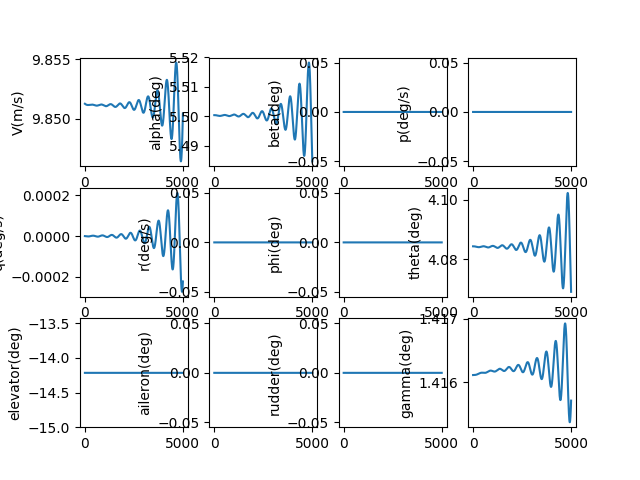

Values plotted in this chart, from the file beside it:
, V(m/s), alpha(deg), beta(deg), p(deg/s), q(deg/s), r(deg/s), phi(deg), theta(deg), elevator(deg), aileron(deg), rudder(deg), gamma(deg), pb, qc, rb, CD_act, CL_act, Cm_act, CY_act, Cr_act, Cn_act
1.0, 9.851, 5.5, 0.0, 0.0, -2.3882263049010664e-09, 0.0, 0.0, 4.084, -14.22, 0.0, 0.0, 1.416, 0.0, -8.351654779719174e-09, 0.0, 0.06206, -0.005976, 0.205, 0.0, 0.0, 0.0
2.0, 9.851, 5.5, 0.0, 0.0, -5.077835529796093e-09, 0.0, 0.0, 4.084, -14.22, 0.0, 0.0, 1.416, 0.0, -1.7757251744085554e-08, 0.0, 0.06206, -0.005976, 0.205, 0.0, 0.0, 0.0
3.0, 9.851, 5.5, 0.0, 0.0, -8.065395462005833e-09, 0.0, 0.0, 4.084, -14.22, 0.0, 0.0, 1.416, 0.0, -2.820478883817158e-08, 0.0, 0.06206, -0.005976, 0.205, 0.0, 0.0, 0.0
4.0, 9.851, 5.5, 0.0, 0.0, -1.1347458259090762e-08, 0.0, 0.0, 4.084, -14.22, 0.0, 0.0, 1.416, 0.0, -3.968220933457899e-08, 0.0, 0.06206, -0.005976, 0.205, 0.0, 0.0, 0.0
5.0, 9.851, 5.5, 0.0, 0.0, -1.4920560487001273e-08, 0.0, 0.0, 4.084, -14.22, 0.0, 0.0, 1.416, 0.0, -5.217740196706746e-08, 0.0, 0.06206, -0.005976, 0.205, 0.0, 0.0, 0.0
6.0, 9.851, 5.5, 0.0, 0.0, -1.878122316833127e-08, 0.0, 0.0, 4.084, -14.22, 0.0, 0.0, 1.416, 0.0, -6.567820109951052e-08, 0.0, 0.06206, -0.005976, 0.205, 0.0, 0.0, 0.0
7.0, 9.851, 5.5, 0.0, 0.0, -2.2925951838440404e-08, 0.0, 0.0, 4.084, -14.22, 0.0, 0.0, 1.416, 0.0, -8.017238692236395e-08, 0.0, 0.06206, -0.005976, 0.205, 0.0, 0.0, 0.0
8.0, 9.851, 5.5, 0.0, 0.0, -2.7351236613354577e-08, 0.0, 0.0, 4.084, -14.22, 0.0, 0.0, 1.416, 0.0, -9.564768569031891e-08, 0.0, 0.06206, -0.005976, 0.205, 0.0, 0.0, 0.0
9.0, 9.851, 5.5, 0.0, 0.0, -3.2053552263570415e-08, 0.0, 0.0, 4.084, -14.22, 0.0, 0.0, 1.416, 0.0, -1.1209176998059737e-07, 0.0, 0.06206, -0.005976, 0.205, 0.0, 0.0, 0.0
10.0, 9.851, 5.5, 0.0, 0.0, -3.7029358298867755e-08, 0.0, 0.0, 4.084, -14.22, 0.0, 0.0, 1.416, 0.0, -1.294922589897389e-07, 0.0, 0.06206, -0.005976, 0.205, 0.0, 0.0, 0.0
11.0, 9.851, 5.5, 0.0, 0.0, -4.227509906186404e-08, 0.0, 0.0, 4.084, -14.22, 0.0, 0.0, 1.416, 0.0, -1.4783671886095455e-07, 0.0, 0.06206, -0.005976, 0.205, 0.0, 0.0, 0.0
12.0, 9.851, 5.5, 0.0, 0.0, -4.7787203828638626e-08, 0.0, 0.0, 4.084, -14.22, 0.0, 0.0, 1.416, 0.0, -1.6711266303620072e-07, 0.0, 0.06206, -0.005976, 0.205, 0.0, 0.0, 0.0
13.0, 9.851, 5.5, 0.0, 0.0, -5.35620869194041e-08, 0.0, 0.0, 4.084, -14.22, 0.0, 0.0, 1.416, 0.0, -1.8730755264338427e-07, 0.0, 0.06206, -0.005976, 0.205, 0.0, 0.0, 0.0
14.0, 9.851, 5.5, 0.0, 0.0, -5.959614781944778e-08, 0.0, 0.0, 4.084, -14.22, 0.0, 0.0, 1.416, 0.0, -2.0840879691947954e-07, 0.0, 0.06206, -0.005976, 0.205, 0.0, 0.0, 0.0
15.0, 9.851, 5.5, 0.0, 0.0, -6.588577130434122e-08, 0.0, 0.0, 4.084, -14.22, 0.0, 0.0, 1.416, 0.0, -2.304037536485674e-07, 0.0, 0.06206, -0.005976, 0.205, 0.0, 0.0, 0.0
16.0, 9.851, 5.5, 0.0, 0.0, -7.242732757757161e-08, 0.0, 0.0, 4.084, -14.22, 0.0, 0.0, 1.416, 0.0, -2.5327972964331133e-07, 0.0, 0.06206, -0.005976, 0.205, 0.0, 0.0, 0.0
17.0, 9.851, 5.5, 0.0, 0.0, -7.921717241555782e-08, 0.0, 0.0, 4.084, -14.22, 0.0, 0.0, 1.416, 0.0, -2.770239812522545e-07, 0.0, 0.06206, -0.005976, 0.205, 0.0, 0.0, 0.0
18.0, 9.851, 5.5, 0.0, 0.0, -8.625164731951004e-08, 0.0, 0.0, 4.084, -14.22, 0.0, 0.0, 1.416, 0.0, -3.016237148910466e-07, 0.0, 0.06206, -0.005976, 0.205, 0.0, 0.0, 0.0
19.0, 9.851, 5.5, 0.0, 0.0, -9.352707967870005e-08, 0.0, 0.0, 4.084, -14.22, 0.0, 0.0, 1.416, 0.0, -3.270660876135714e-07, 0.0, 0.06206, -0.005976, 0.205, 0.0, 0.0, 0.0
20.0, 9.851, 5.5, 0.0, 0.0, -1.0103978293809775e-07, 0.0, 0.0, 4.084, -14.22, 0.0, 0.0, 1.416, 0.0, -3.533382076983407e-07, 0.0, 0.06206, -0.005976, 0.205, 0.0, 0.0, 0.0
21.0, 9.851, 5.5, 0.0, 0.0, -1.087860567770572e-07, 0.0, 0.0, 4.084, -14.22, 0.0, 0.0, 1.416, 0.0, -3.8042713527352616e-07, 0.0, 0.06206, -0.005976, 0.205, 0.0, 0.0, 0.0
22.0, 9.851, 5.5, 0.0, 0.0, -1.1676218729508999e-07, 0.0, 0.0, 4.084, -14.22, 0.0, 0.0, 1.416, 0.0, -4.083198829667741e-07, 0.0, 0.06206, -0.005976, 0.205, 0.0, 0.0, 0.0
23.0, 9.851, 5.5, 0.0, 0.0, -1.2496444720498e-07, 0.0, 0.0, 4.084, -14.22, 0.0, 0.0, 1.416, 0.0, -4.3700341658069044e-07, 0.0, 0.06206, -0.005976, 0.205, 0.0, 0.0, 0.0
24.0, 9.851, 5.5, 0.0, 0.0, -1.333890960351141e-07, 0.0, 0.0, 4.084, -14.22, 0.0, 0.0, 1.416, 0.0, -4.664646558005525e-07, 0.0, 0.06206, -0.005976, 0.205, 0.0, 0.0, 0.0
25.0, 9.851, 5.5, 0.0, 0.0, -1.4203238033901209e-07, 0.0, 0.0, 4.084, -14.22, 0.0, 0.0, 1.416, 0.0, -4.966904749271946e-07, 0.0, 0.06206, -0.005976, 0.205, 0.0, 0.0, 0.0
26.0, 9.851, 5.5, 0.0, 0.0, -1.5089053391168295e-07, 0.0, 0.0, 4.084, -14.22, 0.0, 0.0, 1.416, 0.0, -5.276677036337645e-07, 0.0, 0.06206, -0.005976, 0.205, 0.0, 0.0, 0.0
27.0, 9.851, 5.5, 0.0, 0.0, -1.5995977801425014e-07, 0.0, 0.0, 4.084, -14.22, 0.0, 0.0, 1.416, 0.0, -5.593831277513939e-07, 0.0, 0.06206, -0.005976, 0.205, 0.0, 0.0, 0.0
28.0, 9.851, 5.5, 0.0, 0.0, -1.6923632160802592e-07, 0.0, 0.0, 4.084, -14.22, 0.0, 0.0, 1.416, 0.0, -5.918234900879117e-07, 0.0, 0.06206, -0.005976, 0.205, 0.0, 0.0, 0.0
29.0, 9.851, 5.5, 0.0, 0.0, -1.7871636159173278e-07, 0.0, 0.0, 4.084, -14.22, 0.0, 0.0, 1.416, 0.0, -6.249754912575614e-07, 0.0, 0.06206, -0.005976, 0.205, 0.0, 0.0, 0.0
30.0, 9.851, 5.5, 0.0, 0.0, -1.8839608305236133e-07, 0.0, 0.0, 4.084, -14.22, 0.0, 0.0, 1.416, 0.0, -6.58825790558404e-07, 0.0, 0.06206, -0.005976, 0.205, 0.0, 0.0, 0.0
31.0, 9.851, 5.5, 0.0, 0.0, -1.9827165951551174e-07, 0.0, 0.0, 4.084, -14.22, 0.0, 0.0, 1.416, 0.0, -6.933610068479134e-07, 0.0, 0.06206, -0.005976, 0.205, 0.0, 0.0, 0.0
32.0, 9.851, 5.5, 0.0, 0.0, -2.083392532112408e-07, 0.0, 0.0, 4.084, -14.22, 0.0, 0.0, 1.416, 0.0, -7.285677194727941e-07, 0.0, 0.06206, -0.005976, 0.205, 0.0, 0.0, 0.0
33.0, 9.851, 5.5, 0.0, 0.0, -2.185950153390682e-07, 0.0, 0.0, 4.084, -14.22, 0.0, 0.0, 1.416, 0.0, -7.644324691958587e-07, 0.0, 0.06206, -0.005976, 0.205, 0.0, 0.0, 0.0
34.0, 9.851, 5.5, 0.0, 0.0, -2.2903508634799846e-07, 0.0, 0.0, 4.084, -14.22, 0.0, 0.0, 1.416, 0.0, -8.009417591754128e-07, 0.0, 0.06206, -0.005976, 0.205, 0.0, 0.0, 0.0
35.0, 9.851, 5.5, 0.0, 0.0, -2.3965559621583625e-07, 0.0, 0.0, 4.084, -14.22, 0.0, 0.0, 1.416, 0.0, -8.380820559421692e-07, 0.0, 0.06206, -0.005976, 0.205, 0.0, 0.0, 0.0
36.0, 9.851, 5.5, 0.0, 0.0, -2.5045266474216947e-07, 0.0, 0.0, 4.084, -14.22, 0.0, 0.0, 1.416, 0.0, -8.758397904239573e-07, 0.0, 0.06206, -0.005976, 0.205, 0.0, 0.0, 0.0
37.0, 9.851, 5.5, 0.0, 0.0, -2.6142240184200496e-07, 0.0, 0.0, 4.084, -14.22, 0.0, 0.0, 1.416, 0.0, -9.142013589727144e-07, 0.0, 0.06206, -0.005976, 0.205, 0.0, 0.0, 0.0
38.0, 9.851, 5.5, 0.0, 0.0, -2.7256090785184956e-07, 0.0, 0.0, 4.084, -14.22, 0.0, 0.0, 1.416, 0.0, -9.531531244349974e-07, 0.0, 0.06206, -0.005976, 0.205, 0.0, 0.0, 0.0
39.0, 9.851, 5.5, 0.0, 0.0, -2.838642738373971e-07, 0.0, 0.0, 4.084, -14.22, 0.0, 0.0, 1.416, 0.0, -9.9268141722811e-07, 0.0, 0.06206, -0.005976, 0.205, 0.0, 0.0, 0.0
40.0, 9.851, 5.5, 0.0, 0.0, -2.9532858191157413e-07, 0.0, 0.0, 4.084, -14.22, 0.0, 0.0, 1.416, 0.0, -1.0327725364524551e-06, 0.0, 0.06206, -0.005976, 0.205, 0.0, 0.0, 0.0
41.0, 9.851, 5.5, 0.0, 0.0, -3.0694990555630705e-07, 0.0, 0.0, 4.084, -14.22, 0.0, 0.0, 1.416, 0.0, -1.0734127510168983e-06, 0.0, 0.06206, -0.005976, 0.205, 0.0, 0.0, 0.0
42.0, 9.851, 5.5, 0.0, 0.0, -3.1872430995268374e-07, 0.0, 0.0, 4.084, -14.22, 0.0, 0.0, 1.416, 0.0, -1.1145883007934907e-06, 0.0, 0.06206, -0.005976, 0.205, 0.0, 0.0, 0.0
43.0, 9.851, 5.5, 0.0, 0.0, -3.3064785231552465e-07, 0.0, 0.0, 4.084, -14.22, 0.0, 0.0, 1.416, 0.0, -1.1562853977876063e-06, 0.0, 0.06206, -0.005976, 0.205, 0.0, 0.0, 0.0
44.0, 9.851, 5.5, 0.0, 0.0, -3.4271658223460635e-07, 0.0, 0.0, 4.084, -14.22, 0.0, 0.0, 1.416, 0.0, -1.1984902273313475e-06, 0.0, 0.06206, -0.005976, 0.205, 0.0, 0.0, 0.0
45.0, 9.851, 5.5, 0.0, 0.0, -3.5492654202471146e-07, 0.0, 0.0, 4.084, -14.22, 0.0, 0.0, 1.416, 0.0, -1.2411889493078132e-06, 0.0, 0.06206, -0.005976, 0.205, 0.0, 0.0, 0.0
46.0, 9.851, 5.5, 0.0, 0.0, -3.672737670765656e-07, 0.0, 0.0, 4.084, -14.22, 0.0, 0.0, 1.416, 0.0, -1.28436769937847e-06, 0.0, 0.06206, -0.005976, 0.205, 0.0, 0.0, 0.0
47.0, 9.851, 5.5, 0.0, 0.0, -3.7975428621600153e-07, 0.0, 0.0, 4.084, -14.22, 0.0, 0.0, 1.416, 0.0, -1.3280125902392952e-06, 0.0, 0.06206, -0.005976, 0.205, 0.0, 0.0, 0.0
48.0, 9.851, 5.5, 0.0, 0.0, -3.9236412207168776e-07, 0.0, 0.0, 4.084, -14.22, 0.0, 0.0, 1.416, 0.0, -1.3721097129068674e-06, 0.0, 0.06206, -0.005976, 0.205, 0.0, 0.0, 0.0
49.0, 9.851, 5.5, 0.0, 0.0, -4.050992914439172e-07, 0.0, 0.0, 4.084, -14.22, 0.0, 0.0, 1.416, 0.0, -1.4166451380081656e-06, 0.0, 0.06206, -0.005976, 0.205, 0.0, 0.0, 0.0
50.0, 9.851, 5.5, 0.0, 0.0, -4.1795580568186845e-07, 0.0, 0.0, 4.084, -14.22, 0.0, 0.0, 1.416, 0.0, -1.4616049170999961e-06, 0.0, 0.06206, -0.005976, 0.205, 0.0, 0.0, 0.0
51.0, 9.851, 5.5, 0.0, 0.0, -4.309296710647391e-07, 0.0, 0.0, 4.084, -14.22, 0.0, 0.0, 1.416, 0.0, -1.506975084001963e-06, 0.0, 0.06206, -0.005976, 0.205, 0.0, 0.0, 0.0
52.0, 9.851, 5.5, 0.0, 0.0, -4.440168891898842e-07, 0.0, 0.0, 4.084, -14.22, 0.0, 0.0, 1.416, 0.0, -1.552741656153931e-06, 0.0, 0.06206, -0.005976, 0.205, 0.0, 0.0, 0.0
53.0, 9.851, 5.5, 0.0, 0.0, -4.572134573643873e-07, 0.0, 0.0, 4.084, -14.22, 0.0, 0.0, 1.416, 0.0, -1.5988906359854977e-06, 0.0, 0.06206, -0.005976, 0.205, 0.0, 0.0, 0.0
54.0, 9.851, 5.5, 0.0, 0.0, -4.7051536900390317e-07, 0.0, 0.0, 4.084, -14.22, 0.0, 0.0, 1.416, 0.0, -1.6454080123108907e-06, 0.0, 0.06206, -0.005976, 0.205, 0.0, 0.0, 0.0
55.0, 9.851, 5.5, 0.0, 0.0, -4.839186140336506e-07, 0.0, 0.0, 4.084, -14.22, 0.0, 0.0, 1.416, 0.0, -1.6922797617313865e-06, 0.0, 0.06206, -0.005976, 0.205, 0.0, 0.0, 0.0
56.0, 9.851, 5.5, 0.0, 0.0, -4.974191792978229e-07, 0.0, 0.0, 4.084, -14.22, 0.0, 0.0, 1.416, 0.0, -1.7394918500671658e-06, 0.0, 0.06206, -0.005976, 0.205, 0.0, 0.0, 0.0
57.0, 9.851, 5.5, 0.0, 0.0, -5.110130489702191e-07, 0.0, 0.0, 4.084, -14.22, 0.0, 0.0, 1.416, 0.0, -1.7870302337934353e-06, 0.0, 0.06206, -0.005976, 0.205, 0.0, 0.0, 0.0
58.0, 9.851, 5.5, 0.0, 0.0, -5.246962049724582e-07, 0.0, 0.0, 4.084, -14.22, 0.0, 0.0, 1.416, 0.0, -1.8348808615030757e-06, 0.0, 0.06206, -0.005976, 0.205, 0.0, 0.0, 0.0
59.0, 9.851, 5.5, 0.0, 0.0, -5.384646273964222e-07, 0.0, 0.0, 4.084, -14.22, 0.0, 0.0, 1.416, 0.0, -1.8830296753840672e-06, 0.0, 0.06206, -0.005976, 0.205, 0.0, 0.0, 0.0
60.0, 9.851, 5.5, 0.0, 0.0, -5.523142949303534e-07, 0.0, 0.0, 4.084, -14.22, 0.0, 0.0, 1.416, 0.0, -1.931462612709702e-06, 0.0, 0.06206, -0.005976, 0.205, 0.0, 0.0, 0.0
... 4,940 more rows
